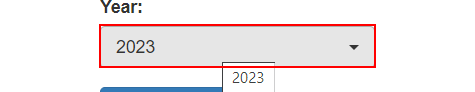
Task: Robotic Enterprise Framework
Workflow: Get_vendor_id

Step 1: select [Multiyear.ToString] in the button in window 'ACME System 1 - Download Monthly Report' (chrome.exe)

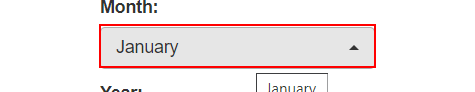
Step 2: select [AllMonth] in the button in window 'ACME System 1 - Download Monthly Report' (chrome.exe)

Step 3: click on the button in window 'ACME System 1 - Download Monthly Report' (chrome.exe) (no picture)

Step 4: find the heading in window 'ACME System 1 - Download Monthly Report' (chrome.exe) (no picture)

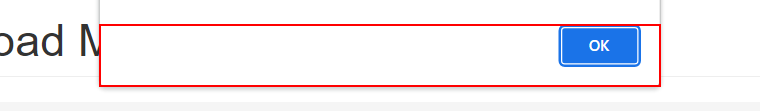
Step 5 [else]: type a value into the pane in window 'ACME System 1 - Download Monthly Report - Google Chrome' (chrome.exe)
